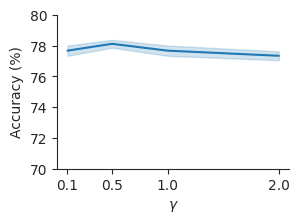
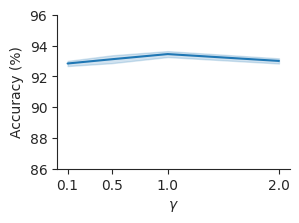

Python code for these plots, in order:
import matplotlib.pyplot as plt
import numpy as np
import pandas as pd
import seaborn as sns

# sns.set_context('talk')

# sns.set()
# sns.set_style('whitegrid')
sns.set_style('ticks')

acc_array_i_p_0_1 = np.array([77.333, 77.667, 78.0])
acc_array_i_p_0_5 = np.array([78.333, 78.167, 77.833])
acc_array_i_p_1_0 = np.array([78.0, 77.667, 77.333])
acc_array_i_p_2_0 = np.array([77.167, 77.167, 77.667])

acc_array_p_i_0_1 = np.array([92.667, 93.0, 92.833])
acc_array_p_i_0_5 = np.array([92.833, 93.333, 93.167])
acc_array_p_i_1_0 = np.array([93.333, 93.333, 93.667])
acc_array_p_i_2_0 = np.array([93.167, 92.833, 93.0])

acc_df_i_p_0_1 = pd.DataFrame({'acc': acc_array_i_p_0_1, 'gamma': 0.1})
acc_df_i_p_0_5 = pd.DataFrame({'acc': acc_array_i_p_0_5, 'gamma': 0.5})
acc_df_i_p_1_0 = pd.DataFrame({'acc': acc_array_i_p_1_0, 'gamma': 1.0})
acc_df_i_p_2_0 = pd.DataFrame({'acc': acc_array_i_p_2_0, 'gamma': 2.0})

acc_df_p_i_0_1 = pd.DataFrame({'acc': acc_array_p_i_0_1, 'gamma': 0.1})
acc_df_p_i_0_5 = pd.DataFrame({'acc': acc_array_p_i_0_5, 'gamma': 0.5})
acc_df_p_i_1_0 = pd.DataFrame({'acc': acc_array_p_i_1_0, 'gamma': 1.0})
acc_df_p_i_2_0 = pd.DataFrame({'acc': acc_array_p_i_2_0, 'gamma': 2.0})

acc_i_p_data = pd.concat([
    acc_df_i_p_0_1,
    acc_df_i_p_0_5,
    acc_df_i_p_1_0,
    acc_df_i_p_2_0
])
acc_p_i_data = pd.concat([
    acc_df_p_i_0_1,
    acc_df_p_i_0_5,
    acc_df_p_i_1_0,
    acc_df_p_i_2_0
])

f = plt.figure(figsize=(3, 2))
ax = sns.lineplot(
    data=acc_i_p_data,
    x='gamma',
    y='acc',
    ci='sd'
    # err_style='bars'
)

# ax.set_xlabel(r'$\gamma$')
ax.set_xlabel(r'$\gamma$')
ax.set_ylabel('Accuracy (%)')
ax.set(ylim=(70, 80))
# ax.set(xticks=([0, 1, 2, 3], [0.1, 0.5, 1.0, 2.0]))
ax.set_xticks([0.1, 0.5, 1.0, 2.0])
# ax.grid(axis='x', visible=False)
# handles, labels = ax.get_legend_handles_labels()
# ax.legend(handles=handles[:], labels=labels[:])
# sns.despine(left=True)
sns.despine()

# plt.show()

f.savefig("sensitivity_i_p.pdf", bbox_inches='tight')

f = plt.figure(figsize=(3, 2))
ax = sns.lineplot(
    data=acc_p_i_data,
    x='gamma',
    y='acc',
    ci='sd'
    # err_style='bars'
)

# ax.set_xlabel(r'$\gamma$')
ax.set_xlabel(r'$\gamma$')
ax.set_ylabel('Accuracy (%)')
ax.set(ylim=(86, 96))
# ax.set(xticks=([0, 1, 2, 3], [0.1, 0.5, 1.0, 2.0]))
ax.set_xticks([0.1, 0.5, 1.0, 2.0])
# ax.grid(axis='x', visible=False)
# handles, labels = ax.get_legend_handles_labels()
# ax.legend(handles=handles[:], labels=labels[:])
# sns.despine(left=True)
sns.despine()

plt.show()

f.savefig("sensitivity_p_i.pdf", bbox_inches='tight')
